Dataset: imagens (GitHub, Rout222/cafes). Classes: bons, quebrados, sujeira.

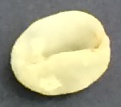
Label: bons

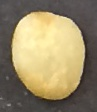
Label: bons

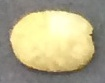
Label: bons

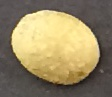
Label: bons

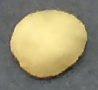
Label: bons

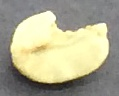
Label: quebrados
